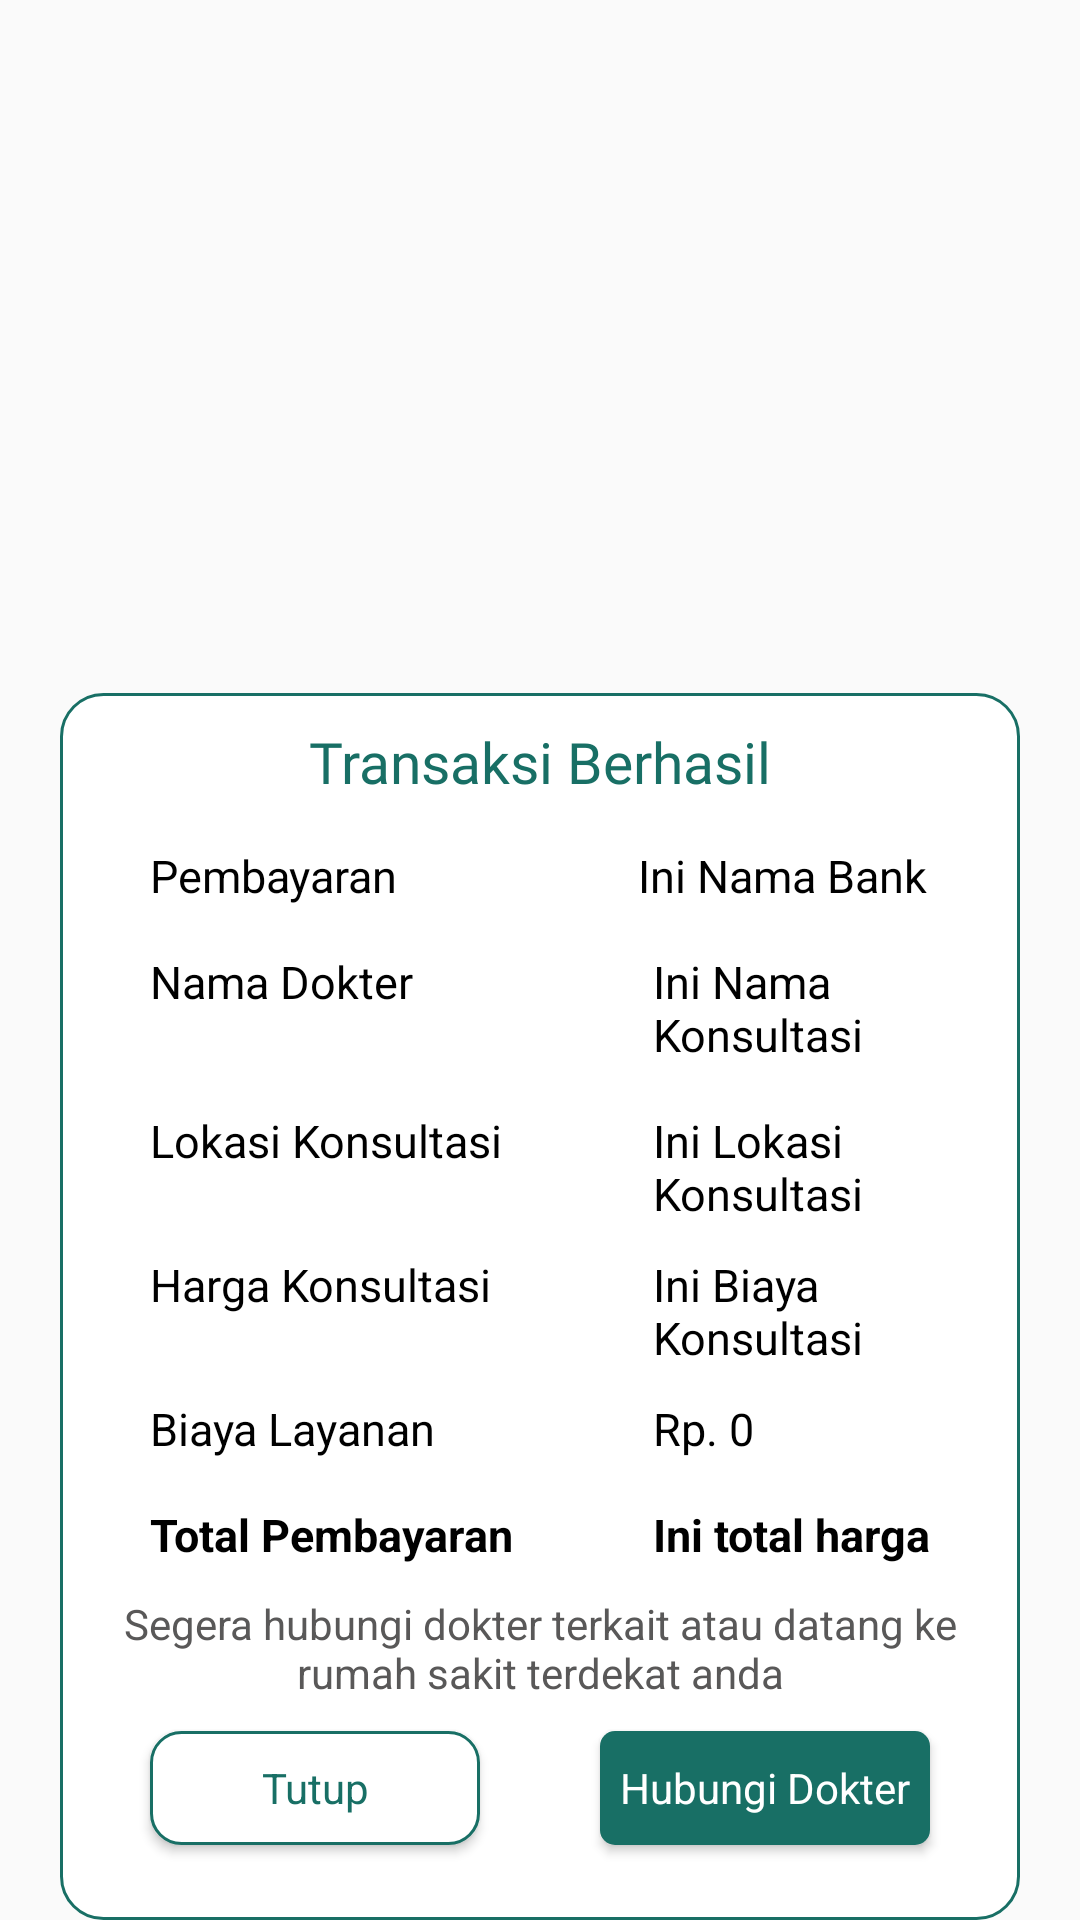

Write the Android layout XML for this screen, with the resource values it uses.
<!-- AndroidManifest.xml: application theme Theme.Giziku -->
<!-- res/layout/sukses_dokter_pembayaran.xml -->
<?xml version="1.0" encoding="utf-8"?>
<androidx.constraintlayout.widget.ConstraintLayout xmlns:android="http://schemas.android.com/apk/res/android"
    xmlns:tools="http://schemas.android.com/tools"
    android:layout_width="320dp"
    android:layout_height="wrap_content"
    xmlns:app="http://schemas.android.com/apk/res-auto"
    android:id="@+id/constraintSuksesDokter">

    <androidx.constraintlayout.widget.ConstraintLayout
        android:id="@+id/dialogSheetDokter"
        android:layout_width="320dp"
        app:layout_constraintStart_toStartOf="parent"
        app:layout_constraintEnd_toEndOf="parent"
        app:layout_constraintBottom_toBottomOf="parent"
        android:background="@drawable/dialog_pembayaran"
        android:layout_height="wrap_content">

        <TextView
            android:id="@+id/textJudul"
            android:layout_width="wrap_content"
            android:layout_height="wrap_content"
            android:text="Transaksi Berhasil"
            android:textColor="@color/primary"
            app:layout_constraintStart_toStartOf="parent"
            app:layout_constraintEnd_toEndOf="parent"
            app:layout_constraintTop_toTopOf="parent"
            android:layout_marginTop="10dp"
            android:fontFamily="@font/ari"
            android:textSize="19dp"/>

        <TextView
            android:id="@+id/text0"
            android:layout_width="wrap_content"
            android:layout_height="wrap_content"
            android:layout_marginStart="30dp"
            android:layout_marginTop="15dp"
            android:text="Pembayaran"
            android:textColor="@color/black"
            android:textSize="15sp"
            app:layout_constraintStart_toStartOf="parent"
            app:layout_constraintTop_toBottomOf="@id/textJudul" />

        <TextView
            android:id="@+id/namaBank"
            android:layout_width="wrap_content"
            android:layout_height="wrap_content"
            android:layout_marginStart="80dp"
            android:text="Ini Nama Bank"
            android:textColor="@color/black"
            android:textSize="15sp"

            app:layout_constraintStart_toEndOf="@+id/text0"
            app:layout_constraintTop_toTopOf="@+id/text0" />

        <TextView
            android:id="@+id/text1"
            android:layout_width="wrap_content"
            android:layout_height="wrap_content"
            android:layout_marginStart="30dp"

            android:text="Nama Dokter"
            android:textColor="@color/black"
            android:textSize="15sp"
            app:layout_constraintStart_toStartOf="parent"
            app:layout_constraintTop_toTopOf="@+id/namaKonsultasi" />

        <TextView
            android:id="@+id/namaKonsultasi"
            android:layout_width="105dp"
            android:layout_height="wrap_content"
            android:layout_marginStart="80dp"
            android:layout_marginTop="15dp"
            android:text="Ini Nama Konsultasi"
            android:textColor="@color/black"
            android:textSize="15sp"
            app:layout_constraintStart_toEndOf="@+id/text1"
            app:layout_constraintTop_toBottomOf="@+id/namaBank" />


        <TextView
            android:id="@+id/text2"
            android:layout_width="wrap_content"
            android:layout_height="wrap_content"
            android:layout_marginStart="30dp"
            android:text="Lokasi Konsultasi"
            android:textColor="@color/black"
            android:textSize="15sp"
            app:layout_constraintStart_toStartOf="parent"
            app:layout_constraintTop_toTopOf="@+id/tempatKonsultasi" />

        <TextView
            android:id="@+id/tempatKonsultasi"
            android:layout_width="105dp"
            android:layout_height="wrap_content"
            android:layout_marginTop="15dp"
            android:text="Ini Lokasi Konsultasi"
            android:textColor="@color/black"
            android:textSize="15sp"
            app:layout_constraintStart_toStartOf="@+id/namaKonsultasi"
            app:layout_constraintTop_toBottomOf="@+id/namaKonsultasi" />


        <TextView
            android:id="@+id/text5"
            android:layout_width="wrap_content"
            android:layout_height="wrap_content"
            android:layout_marginStart="30dp"
            android:text="Harga Konsultasi"
            android:textColor="@color/black"
            android:textSize="15sp"
            app:layout_constraintStart_toStartOf="parent"
            app:layout_constraintTop_toTopOf="@+id/hargaKonsultasi" />

        <TextView
            android:id="@+id/hargaKonsultasi"
            android:layout_width="105dp"
            android:layout_height="wrap_content"
            android:layout_marginTop="10dp"
            android:text="Ini Biaya Konsultasi"
            android:textColor="@color/black"
            android:textSize="15sp"
            app:layout_constraintStart_toStartOf="@+id/tempatKonsultasi"
            app:layout_constraintTop_toBottomOf="@+id/tempatKonsultasi" />

        <TextView
            android:id="@+id/text6"
            android:layout_width="wrap_content"
            android:layout_height="wrap_content"
            android:layout_marginStart="30dp"
            android:text="Biaya Layanan"
            android:textColor="@color/black"
            android:textSize="15sp"
            app:layout_constraintStart_toStartOf="parent"
            app:layout_constraintTop_toTopOf="@+id/text7" />

        <TextView
            android:id="@+id/text7"
            android:layout_width="wrap_content"
            android:layout_height="wrap_content"
            android:layout_marginTop="10dp"
            android:text="Rp. 0"
            android:textColor="@color/black"
            android:textSize="15sp"
            app:layout_constraintStart_toStartOf="@+id/tempatKonsultasi"
            app:layout_constraintTop_toBottomOf="@+id/hargaKonsultasi" />


   <TextView
            android:id="@+id/text8"
            android:layout_width="wrap_content"
            android:layout_height="wrap_content"
            android:text="Total Pembayaran"
            android:textColor="@color/black"
            app:layout_constraintTop_toBottomOf="@id/text6"
            app:layout_constraintStart_toStartOf="parent"
            android:layout_marginStart="30dp"
            android:layout_marginTop="15dp"
            android:textStyle="bold"
            android:textSize="15sp"/>

        <TextView
            android:id="@+id/totalHargaKonsultasi"
            android:layout_width="105dp"
            android:layout_height="wrap_content"
            android:text="Ini total harga"
            android:textColor="@color/black"
            android:textSize="15sp"
            android:textStyle="bold"
            app:layout_constraintStart_toStartOf="@+id/tempatKonsultasi"
            app:layout_constraintTop_toTopOf="@+id/text8" />

        <TextView
            android:id="@+id/textView22"
            android:layout_width="wrap_content"
            android:layout_height="wrap_content"
            android:layout_marginTop="10dp"
            android:gravity="center"
            android:text="Segera hubungi dokter terkait atau datang ke rumah sakit terdekat anda"
            android:textColor="@color/hitamburam"
            app:layout_constraintEnd_toEndOf="parent"
            app:layout_constraintStart_toStartOf="parent"
            app:layout_constraintTop_toBottomOf="@id/totalHargaKonsultasi" />

        <Button
            android:id="@+id/btnHubungiDOkter"
            style="@android:style/Widget.Button"
            android:layout_width="110dp"
            android:layout_height="38dp"
            android:layout_marginEnd="30dp"
            android:background="@drawable/background_btn_login1"
            android:text="Hubungi Dokter"
            android:textColor="@color/white"

            app:layout_constraintEnd_toEndOf="parent"
            app:layout_constraintTop_toTopOf="@+id/btnTutup" />

        <Button
            android:id="@+id/btnTutup"
            style="@android:style/Widget.Button"
            android:layout_width="110dp"
            android:layout_height="38dp"
            android:layout_marginTop="10dp"
            android:layout_marginBottom="25dp"
            android:layout_marginStart="30dp"
            android:background="@drawable/btn_putih_garishijau"
            android:text="Tutup"
            android:textColor="@color/primary"
            app:layout_constraintBottom_toBottomOf="parent"
            app:layout_constraintStart_toStartOf="parent"
            app:layout_constraintTop_toBottomOf="@+id/textView22" />




    </androidx.constraintlayout.widget.ConstraintLayout>

</androidx.constraintlayout.widget.ConstraintLayout>
<!-- resources referenced by this layout -->
<resources>
  <color name="black">#FF000000</color>
  <color name="hitamburam">#595858</color>
  <color name="primary">#186F65</color>
  <color name="white">#FFFFFFFF</color>
  <!-- drawable background_btn_login1 (drawable) -->
  <?xml version="1.0" encoding="utf-8"?>
  <shape android:shape="rectangle"  xmlns:android="http://schemas.android.com/apk/res/android">
      <corners android:radius="5dp" />
      <solid android:color="@color/primary" />
  
  </shape>
  <!-- drawable btn_putih_garishijau (drawable) -->
  <?xml version="1.0" encoding="utf-8"?>
  <shape android:shape="rectangle" xmlns:android="http://schemas.android.com/apk/res/android">
          <corners android:radius="10dp"/>
          <solid android:color="@color/white"/>
          <stroke android:width="1dp" android:color="@color/primary"> </stroke>
  </shape>
  <!-- drawable dialog_pembayaran (drawable) -->
  <?xml version="1.0" encoding="utf-8"?>
  <shape xmlns:android="http://schemas.android.com/apk/res/android"
      android:shape="rectangle">
  
      
      <solid android:color="#FFFFFF" />
  
      
      <stroke
          android:width="1dp"
          android:color="@color/primary" />
  
      
      <corners
          android:radius="14dp"
           />
  
  </shape>
  <style name="Theme.Giziku" parent="Base.Theme.Giziku" />
  <style name="Base.Theme.Giziku" parent="Theme.AppCompat.DayNight.NoActionBar">
          
           <item name="colorPrimary">@color/primary</item>
          <item name="bottomSheetDialogTheme">@style/AppBottomSheetDialogTheme</item>
      </style>
  <style name="AppBottomSheetDialogTheme" parent="Theme.Design.Light.BottomSheetDialog">
          <item name="bottomSheetStyle">@style/AppModalStyle</item>
  
      </style>
  <style name="AppModalStyle" parent="Widget.Design.BottomSheet.Modal">
          <item name="android:background">@drawable/sheet_bg</item>
      </style>
  <!-- drawable sheet_bg (drawable) -->
  <?xml version="1.0" encoding="utf-8"?>
  <shape xmlns:android="http://schemas.android.com/apk/res/android"
      android:shape="rectangle">
  
      
      <solid android:color="#FFFFFF" />
  
      
      <stroke
          android:width="1dp"
          android:color="#CCCCCC" />
  
      
      <corners
          android:topLeftRadius="20dp"
          android:topRightRadius="20dp" />
  
  </shape>
</resources>
